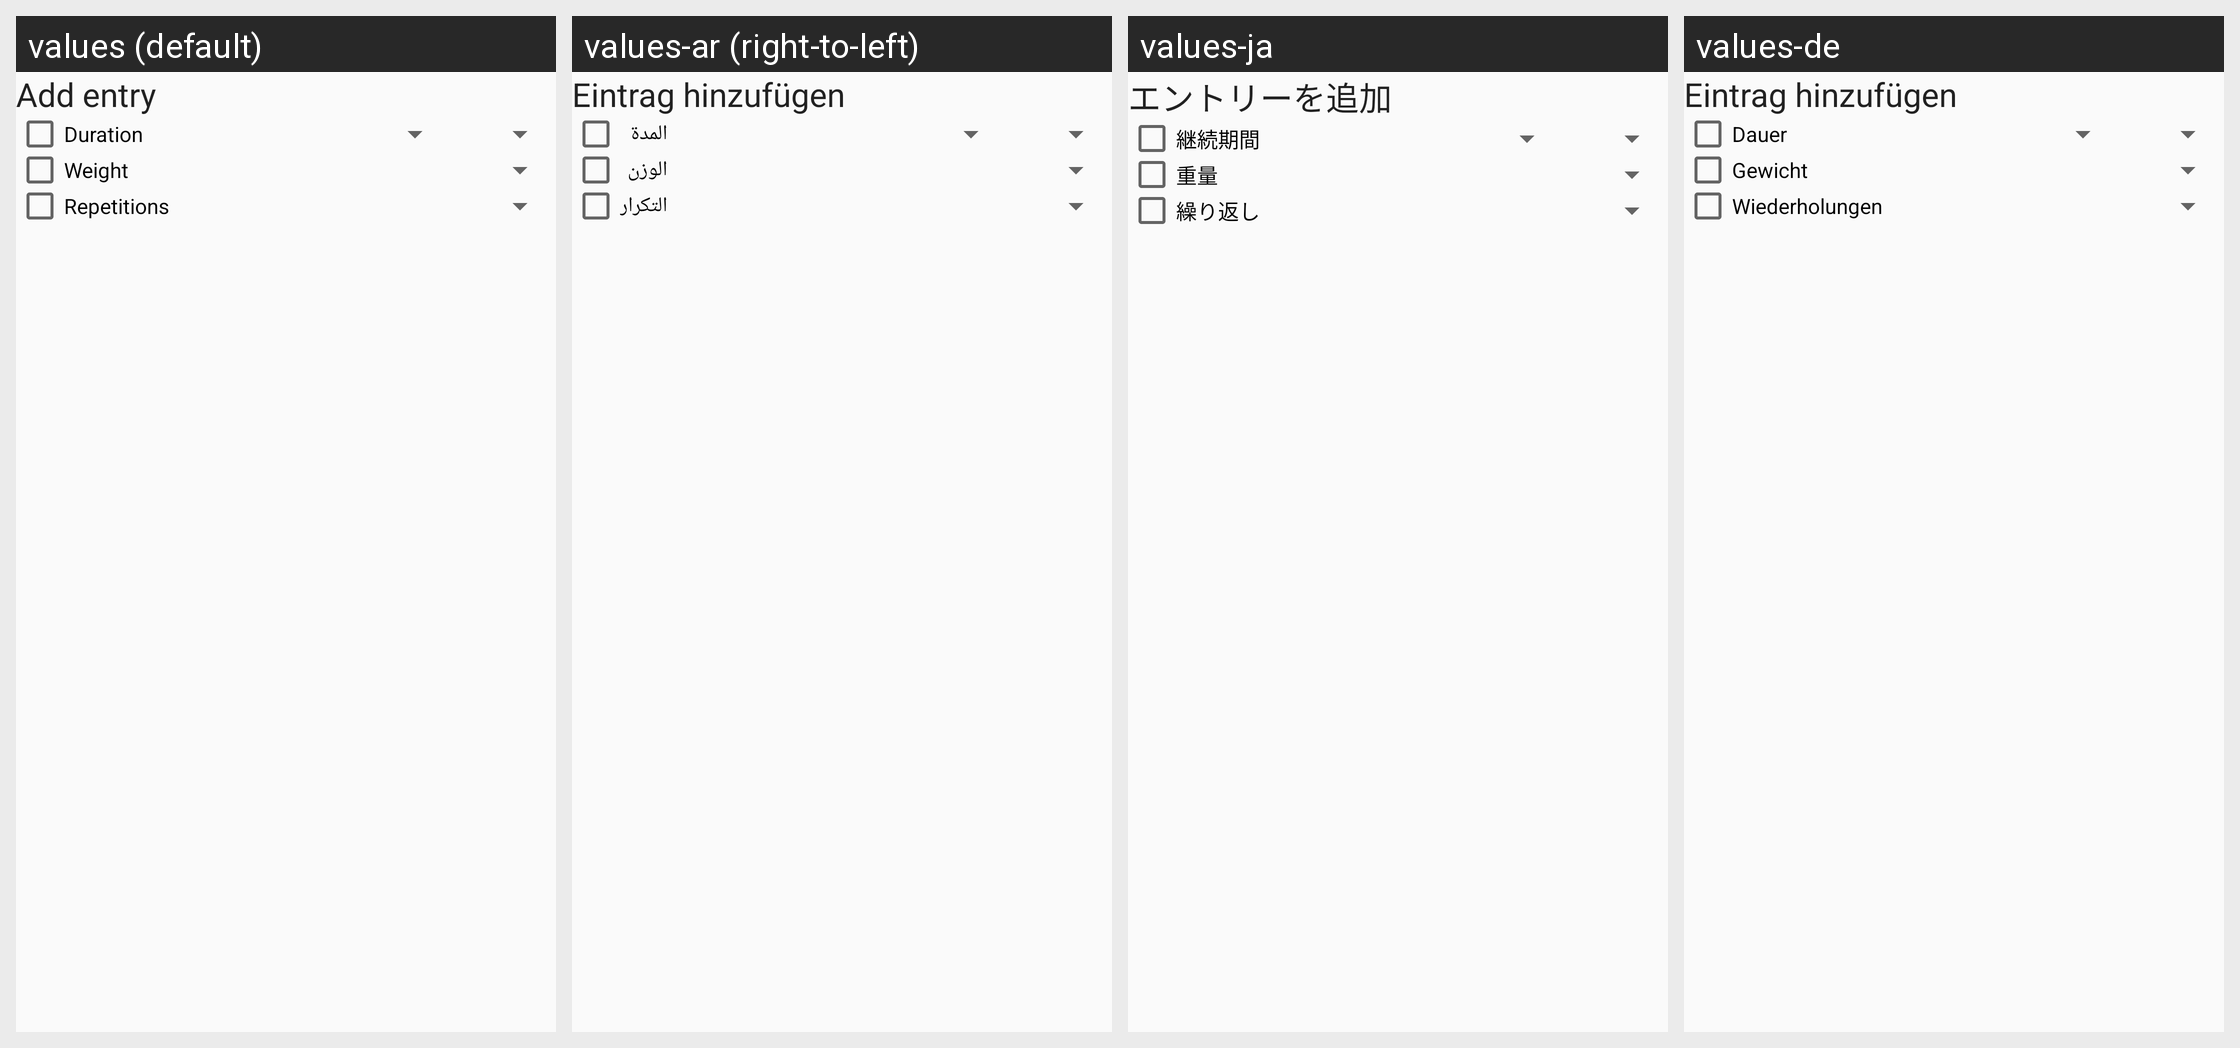

Here is an Android app screen in its default locale and in the app's own translations. Write out the translated-string differences for the strings that appear on this screen.
Android screen res/layout/fragment_dialog_add_entry.xml rendered under 4 locales, left to right: values (default), values-ar (right-to-left), values-ja, values-de. Device: Nexus 5 (rendered at 1080×1920; each locale shown at half size, 540×960, under a caption strip naming it); theme Theme.AppCompat.Light.DarkActionBar.
Other locales in the repository, not shown: values-es, values-fr, values-it, values-pt.
Strings drawn on this screen, with the default value and each locale's value (text and hints the layout hard-codes, and strings that could not be matched under every locale, appear in the picture but are not listed):

repetitions
  values: Repetitions
  values-ar: التكرار
  values-ja: 繰り返し
  values-de: Wiederholungen

weight
  values: Weight
  values-ar: الوزن
  values-ja: 重量
  values-de: Gewicht

add_entry
  values: Add entry
  values-ar: Eintrag hinzufügen
  values-ja: エントリーを追加
  values-de: Eintrag hinzufügen

duration
  values: Duration
  values-ar: المدة
  values-ja: 継続期間
  values-de: Dauer
